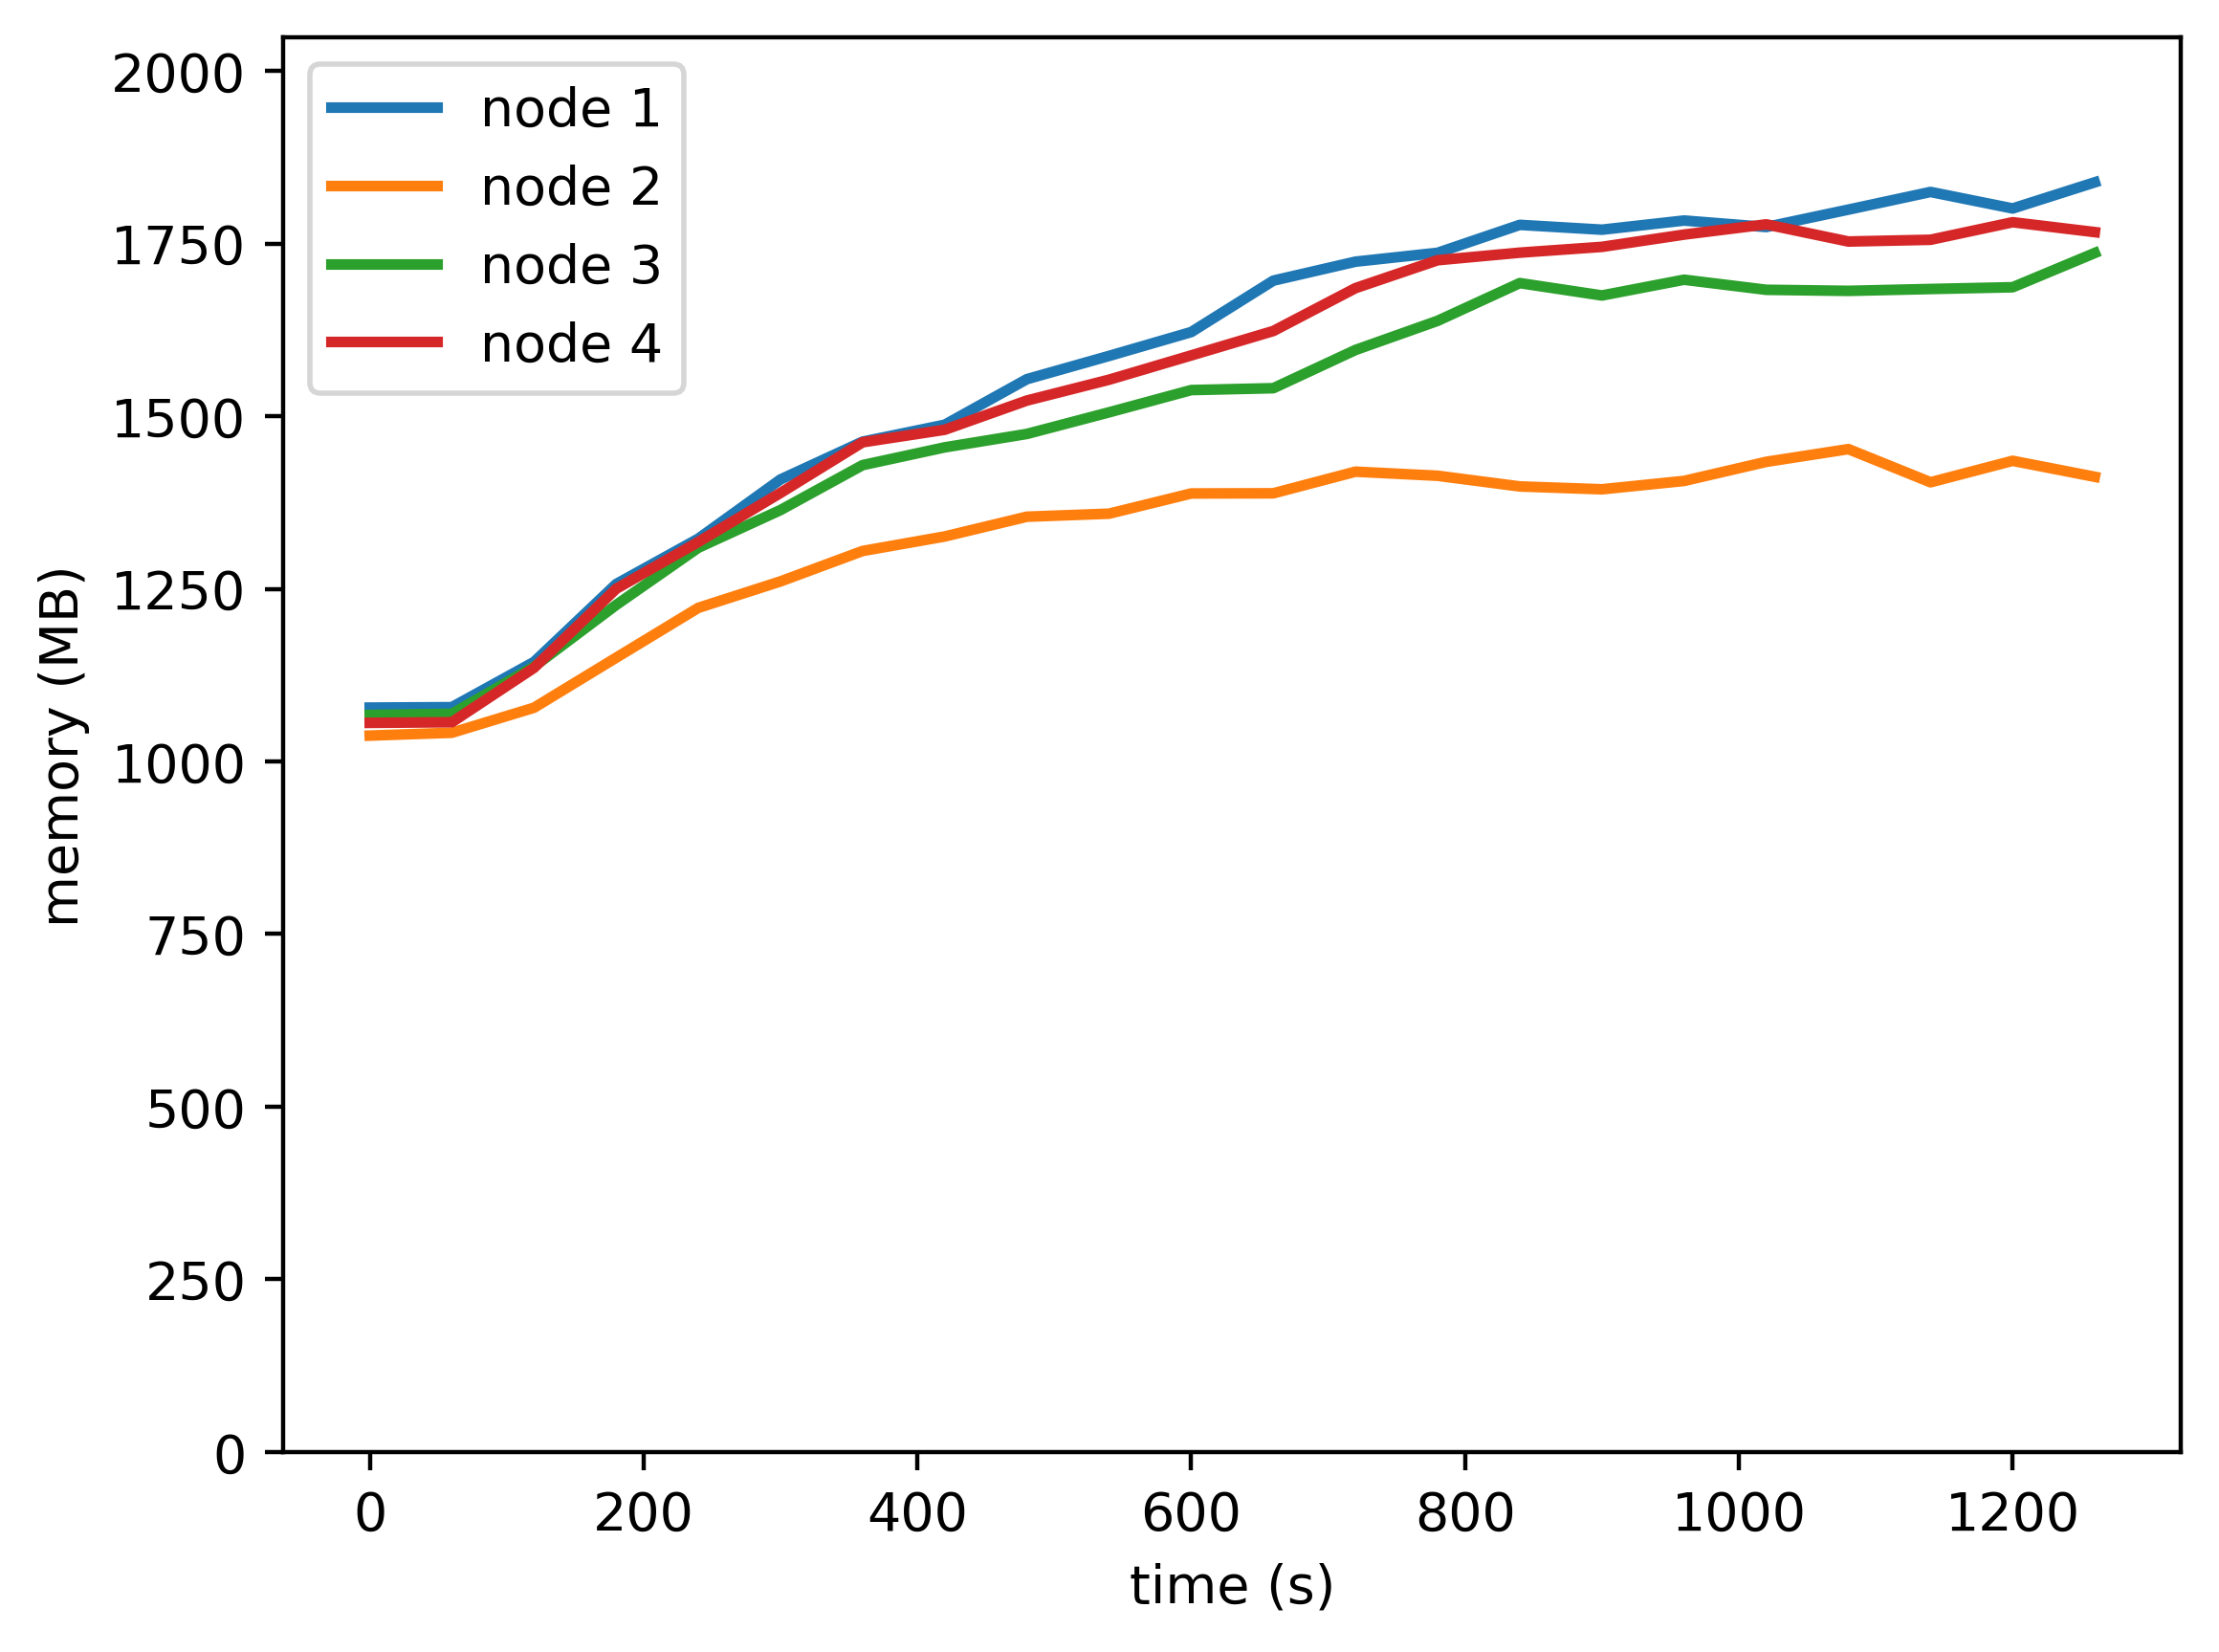

Values plotted in this chart, from the file beside it:
timestamp, ppgcc-m02, ppgcc-m02 pod amount, ppgcc-m03, ppgcc-m03 pod amount, ppgcc-m04, ppgcc-m04 pod amount, ppgcc-m05, ppgcc-m05 pod amount
0, 1103844, 5, 1062336, 5, 1092968, 5, 1081224, 5
60, 1104480, 5, 1066560, 5, 1094684, 5, 1082148, 5
120, 1171536, 5, 1103652, 5, 1164568, 5, 1162800, 5
180, 1287036, 5, 1177836, 5, 1256044, 5, 1280016, 5
240, 1354356, 5, 1251756, 5, 1340920, 5, 1349448, 5
300, 1442132, 5, 1290960, 5, 1396756, 5, 1422180, 5
360, 1498232, 5, 1336104, 5, 1463416, 5, 1497288, 5
420, 1523312, 5, 1357620, 5, 1489776, 5, 1515884, 5
480, 1590896, 5, 1386924, 5, 1509680, 5, 1559180, 5
540, 1625348, 5, 1391412, 5, 1541700, 5, 1590072, 5
600, 1660724, 5, 1421376, 5, 1574700, 5, 1626108, 5
660, 1737020, 5, 1421640, 5, 1577496, 5, 1662304, 5
720, 1765136, 5, 1453716, 5, 1634180, 5, 1725904, 5
780, 1778280, 5, 1447644, 5, 1677416, 5, 1767280, 5
840, 1819700, 5, 1431804, 5, 1733348, 5, 1778500, 5
900, 1812548, 5, 1427580, 5, 1715000, 5, 1787080, 5
960, 1826136, 5, 1439988, 5, 1738364, 5, 1805296, 5
1020, 1816504, 5, 1468292, 5, 1723412, 5, 1820452, 5
1080, 1842316, 5, 1487168, 5, 1721828, 5, 1795016, 5
1140, 1868512, 5, 1438000, 5, 1724600, 5, 1797604, 5
1200, 1844020, 5, 1469812, 5, 1727204, 5, 1823612, 5
1260, 1882816, 5, 1446108, 5, 1778024, 5, 1808960, 5
1320, 1897292, 5, 1450860, 5, 1718888, 5, 1659008, 5
